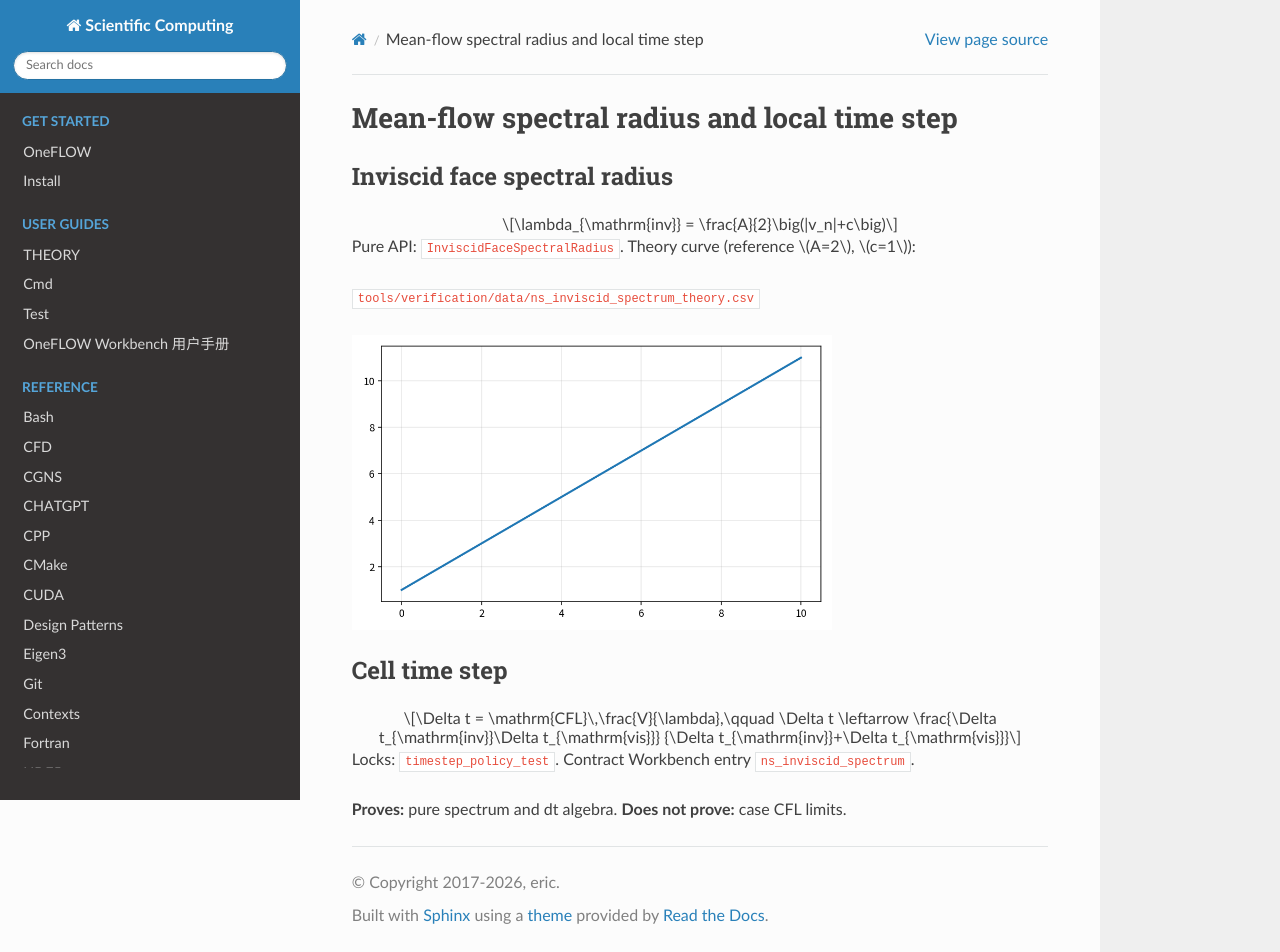

repository: eric2003/OneFLOW · page: numerical/ns_timestep_spectrum.html · generator: sphinx

Mean-flow spectral radius and local time step
=============================================

Inviscid face spectral radius
-----------------------------

.. math::

   \lambda_{\mathrm{inv}} = \frac{A}{2}\big(|v_n|+c\big)

Pure API: ``InviscidFaceSpectralRadius``. Theory curve (reference
:math:`A=2`, :math:`c=1`):

``tools/verification/data/ns_inviscid_spectrum_theory.csv``

.. image:: figures/ns_inviscid_spectrum_theory.png
   :alt: NS inviscid spectrum vs abs vn
   :width: 480

Cell time step
--------------

.. math::

   \Delta t = \mathrm{CFL}\,\frac{V}{\lambda},\qquad
   \Delta t \leftarrow \frac{\Delta t_{\mathrm{inv}}\Delta t_{\mathrm{vis}}}
   {\Delta t_{\mathrm{inv}}+\Delta t_{\mathrm{vis}}}

Locks: ``timestep_policy_test``. Contract Workbench entry
``ns_inviscid_spectrum``.

**Proves:** pure spectrum and dt algebra. **Does not prove:** case CFL limits.
